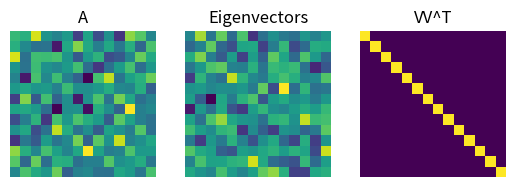

This figure's Python source:
import numpy as np
import matplotlib.pyplot as plt

# create a random matrix
A = np.random.randn(14,14)

# make it symmetric (additive method) 
A = A+A.T

# diagonalize it
evals,evecs = np.linalg.eig(A)
print("Eigen Vectors", evecs)
# magnitudes of each vector
print( np.sqrt( sum(evecs**2) ) )

# and make plots
plt.subplot(131)
plt.imshow(A)
plt.axis('off')
plt.title('A')


plt.subplot(132)
plt.imshow(evecs)
plt.axis('off')
plt.title('Eigenvectors')

plt.subplot(133)
plt.imshow(evecs@evecs.T)
plt.axis('off')
plt.title('VV^T')
plt.show()
